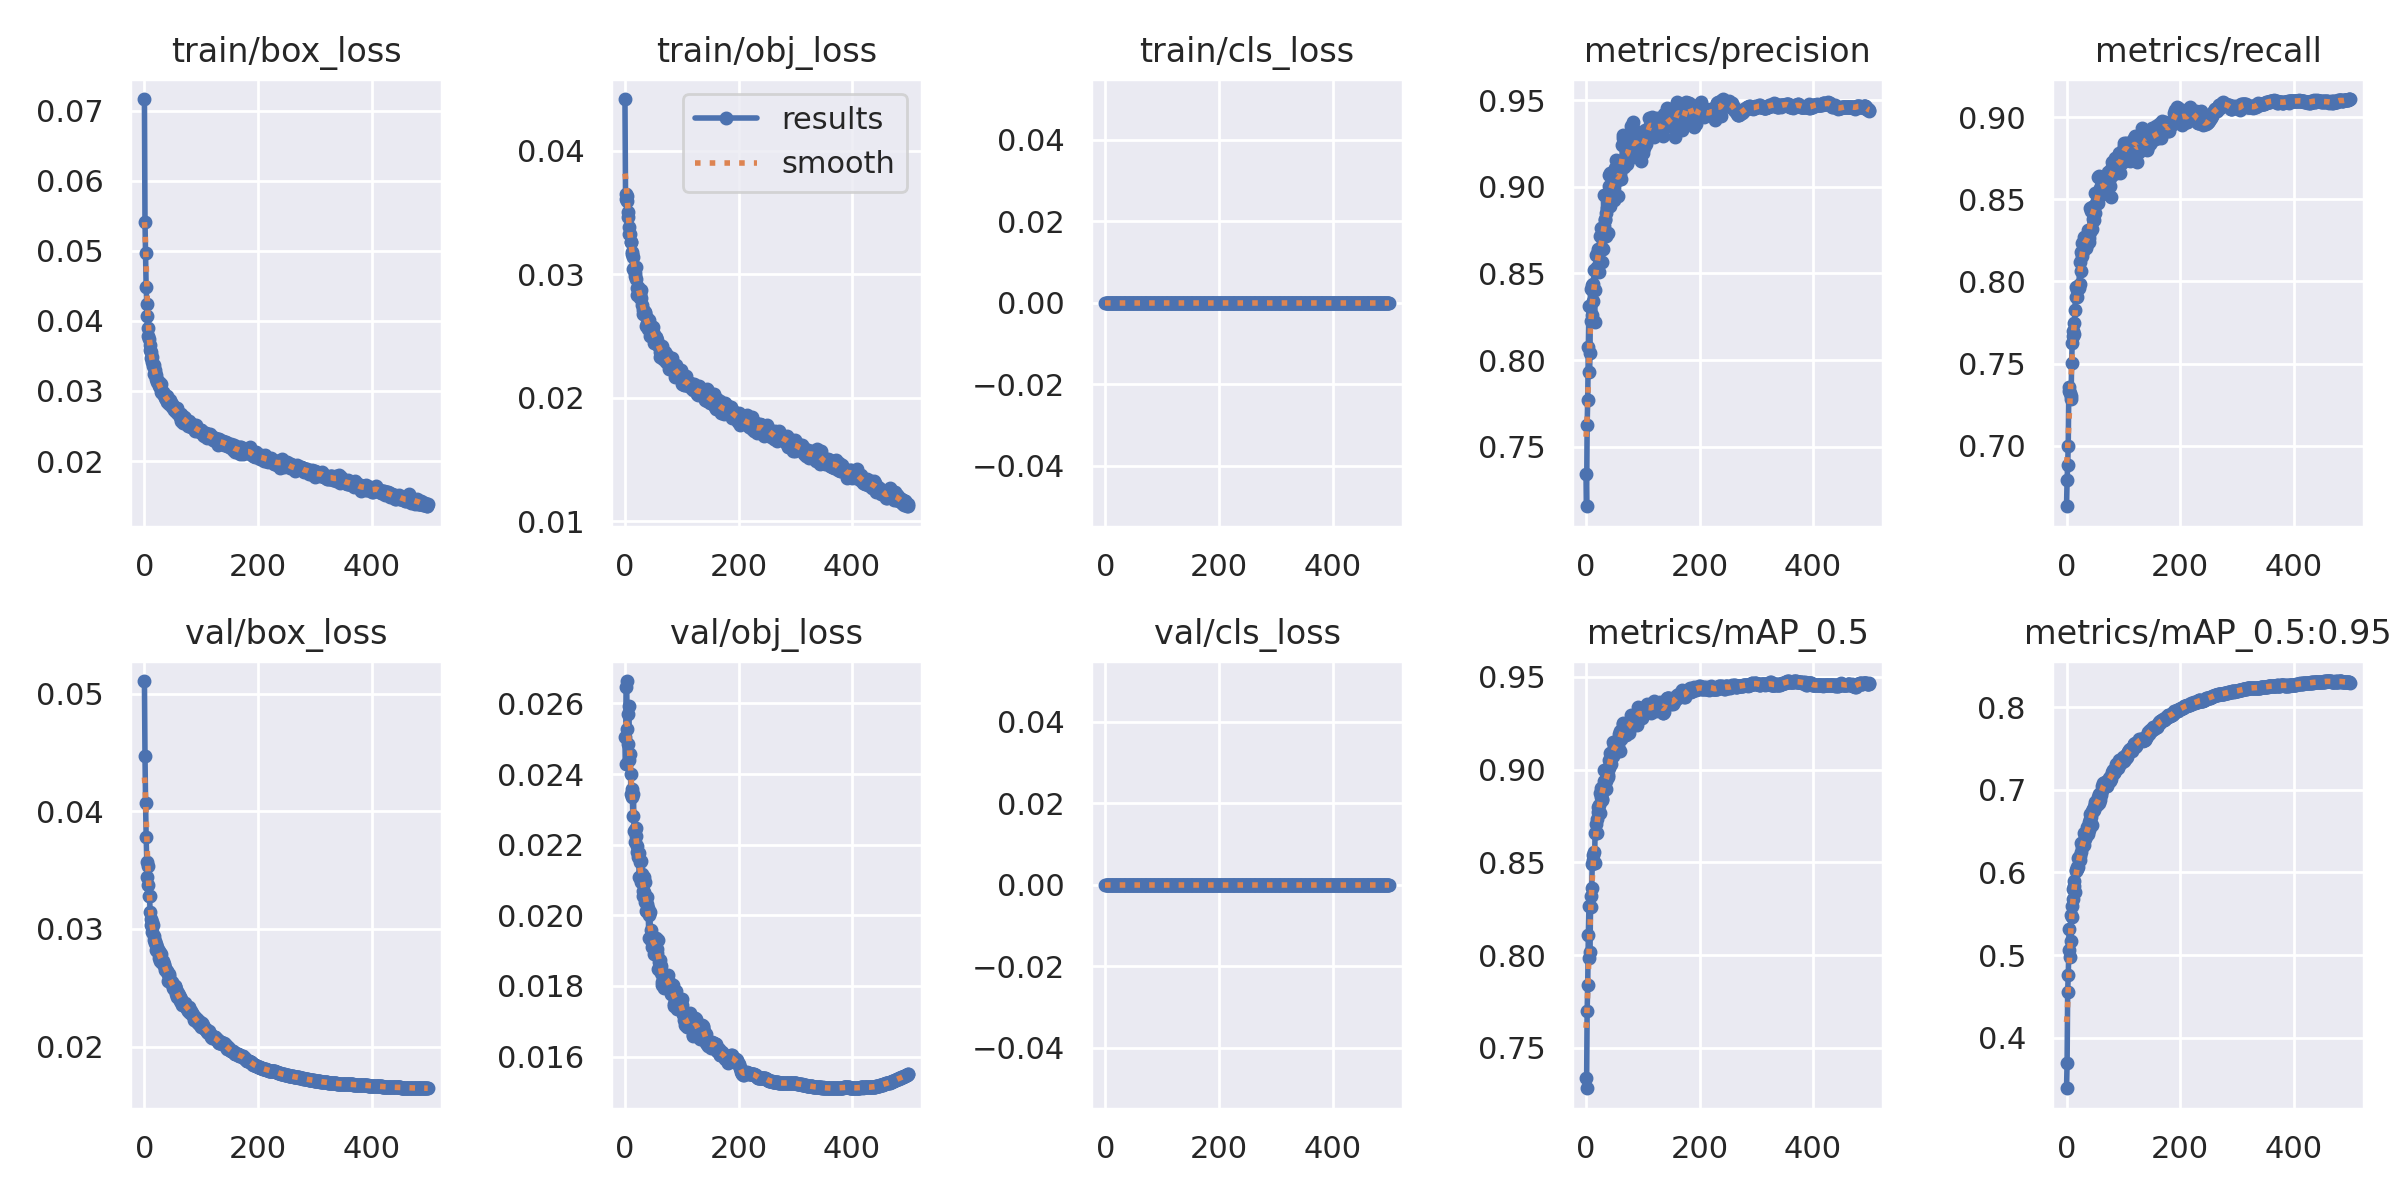

The data file committed next to this chart (first rows):
epoch, train/box_loss, train/obj_loss, train/cls_loss, metrics/precision, metrics/recall, metrics/mAP_0.5, metrics/mAP_0.5:0.95, val/box_loss, val/obj_loss, val/cls_loss, x/lr0, x/lr1, x/lr2
0, 0.07164, 0.04419, 0, 0.7342, 0.6633, 0.7334, 0.3388, 0.05106, 0.02506, 0, 0.07013, 0.003319, 0.003319
1, 0.05409, 0.03652, 0, 0.7157, 0.679, 0.7281, 0.3692, 0.04469, 0.0243, 0, 0.04011, 0.006639, 0.006639
2, 0.04962, 0.03612, 0, 0.7628, 0.6885, 0.7698, 0.4553, 0.0407, 0.02645, 0, 0.01009, 0.009946, 0.009946
3, 0.04478, 0.03596, 0, 0.777, 0.7, 0.7837, 0.4753, 0.03783, 0.02663, 0, 0.009941, 0.009941, 0.009941
4, 0.04243, 0.03631, 0, 0.8077, 0.7337, 0.8108, 0.5063, 0.03568, 0.02527, 0, 0.009941, 0.009941, 0.009941
5, 0.0407, 0.03504, 0, 0.8312, 0.736, 0.8265, 0.5318, 0.03441, 0.02486, 0, 0.009921, 0.009921, 0.009921
6, 0.03905, 0.03465, 0, 0.793, 0.7319, 0.7985, 0.4982, 0.03536, 0.0257, 0, 0.009901, 0.009901, 0.009901
7, 0.03788, 0.03379, 0, 0.8044, 0.7301, 0.8016, 0.5167, 0.03371, 0.02592, 0, 0.009881, 0.009881, 0.009881
8, 0.03735, 0.03323, 0, 0.8408, 0.7288, 0.8261, 0.5489, 0.03279, 0.0244, 0, 0.009861, 0.009861, 0.009861
9, 0.03656, 0.03322, 0, 0.8226, 0.7506, 0.832, 0.5456, 0.03281, 0.02457, 0, 0.009842, 0.009842, 0.009842
10, 0.03585, 0.03257, 0, 0.8259, 0.7627, 0.836, 0.559, 0.03145, 0.02399, 0, 0.009822, 0.009822, 0.009822
11, 0.03553, 0.0326, 0, 0.8433, 0.7671, 0.8492, 0.5678, 0.03086, 0.02342, 0, 0.009802, 0.009802, 0.009802
12, 0.03476, 0.0318, 0, 0.8343, 0.7699, 0.8539, 0.5805, 0.03035, 0.02358, 0, 0.009782, 0.009782, 0.009782
13, 0.03488, 0.03165, 0, 0.844, 0.7682, 0.8514, 0.5831, 0.03057, 0.02334, 0, 0.009762, 0.009762, 0.009762
14, 0.03409, 0.03137, 0, 0.8521, 0.7748, 0.8558, 0.5895, 0.0297, 0.02281, 0, 0.009743, 0.009743, 0.009743
15, 0.0335, 0.03044, 0, 0.822, 0.7828, 0.8498, 0.5759, 0.03032, 0.02344, 0, 0.009723, 0.009723, 0.009723
16, 0.03377, 0.03046, 0, 0.8405, 0.7968, 0.866, 0.6026, 0.02936, 0.0224, 0, 0.009703, 0.009703, 0.009703
17, 0.03244, 0.02985, 0, 0.8527, 0.7907, 0.8658, 0.6013, 0.02906, 0.0224, 0, 0.009683, 0.009683, 0.009683
18, 0.0326, 0.0301, 0, 0.8608, 0.7906, 0.8707, 0.607, 0.02893, 0.02207, 0, 0.009663, 0.009663, 0.009663
19, 0.03294, 0.03055, 0, 0.8536, 0.7948, 0.8659, 0.6047, 0.0288, 0.02248, 0, 0.009644, 0.009644, 0.009644
20, 0.03229, 0.02959, 0, 0.8606, 0.7966, 0.8733, 0.607, 0.02868, 0.02225, 0, 0.009624, 0.009624, 0.009624
21, 0.03167, 0.02891, 0, 0.8628, 0.7974, 0.8798, 0.6173, 0.02821, 0.02195, 0, 0.009604, 0.009604, 0.009604
22, 0.03128, 0.02835, 0, 0.864, 0.7964, 0.8774, 0.6189, 0.02846, 0.02178, 0, 0.009584, 0.009584, 0.009584
23, 0.03158, 0.02894, 0, 0.8509, 0.8121, 0.8812, 0.6145, 0.02809, 0.02165, 0, 0.009564, 0.009564, 0.009564
24, 0.03126, 0.0287, 0, 0.8715, 0.7984, 0.8768, 0.6202, 0.0282, 0.02176, 0, 0.009545, 0.009545, 0.009545
25, 0.03132, 0.02875, 0, 0.8632, 0.8181, 0.8872, 0.6246, 0.02808, 0.0211, 0, 0.009525, 0.009525, 0.009525
26, 0.03075, 0.02838, 0, 0.8761, 0.8066, 0.8901, 0.6358, 0.02749, 0.02106, 0, 0.009505, 0.009505, 0.009505
27, 0.03068, 0.0281, 0, 0.8644, 0.8154, 0.8851, 0.6303, 0.02792, 0.0215, 0, 0.009485, 0.009485, 0.009485
28, 0.03053, 0.02805, 0, 0.8569, 0.8233, 0.8834, 0.6351, 0.02728, 0.02154, 0, 0.009465, 0.009465, 0.009465
29, 0.03104, 0.02872, 0, 0.8703, 0.8187, 0.8844, 0.6333, 0.0274, 0.02096, 0, 0.009446, 0.009446, 0.009446
30, 0.02982, 0.02754, 0, 0.864, 0.8269, 0.8882, 0.6333, 0.02786, 0.02116, 0, 0.009426, 0.009426, 0.009426
31, 0.02969, 0.0271, 0, 0.8953, 0.8226, 0.8998, 0.6477, 0.02713, 0.02054, 0, 0.009406, 0.009406, 0.009406
32, 0.02972, 0.02675, 0, 0.8775, 0.8261, 0.8938, 0.645, 0.02713, 0.02069, 0, 0.009386, 0.009386, 0.009386
33, 0.02984, 0.02705, 0, 0.881, 0.8259, 0.8936, 0.64, 0.0273, 0.02109, 0, 0.009366, 0.009366, 0.009366
34, 0.02948, 0.02678, 0, 0.8815, 0.827, 0.8941, 0.6463, 0.02695, 0.02065, 0, 0.009347, 0.009347, 0.009347
35, 0.02944, 0.02688, 0, 0.8715, 0.8202, 0.8895, 0.6439, 0.02699, 0.02093, 0, 0.009327, 0.009327, 0.009327
36, 0.02939, 0.02691, 0, 0.8848, 0.8226, 0.8939, 0.655, 0.02668, 0.02037, 0, 0.009307, 0.009307, 0.009307
37, 0.02902, 0.02583, 0, 0.8878, 0.8249, 0.897, 0.6546, 0.02655, 0.02012, 0, 0.009287, 0.009287, 0.009287
38, 0.0288, 0.02606, 0, 0.8732, 0.8313, 0.8969, 0.6469, 0.02651, 0.02053, 0, 0.009267, 0.009267, 0.009267
39, 0.02936, 0.02642, 0, 0.8936, 0.8264, 0.8963, 0.6512, 0.02641, 0.02033, 0, 0.009248, 0.009248, 0.009248
40, 0.02837, 0.02557, 0, 0.9006, 0.8241, 0.9007, 0.6605, 0.02634, 0.0202, 0, 0.009228, 0.009228, 0.009228
41, 0.0288, 0.02615, 0, 0.9066, 0.8303, 0.9053, 0.6646, 0.02616, 0.02013, 0, 0.009208, 0.009208, 0.009208
42, 0.02877, 0.02627, 0, 0.9079, 0.8449, 0.9092, 0.6701, 0.02556, 0.01935, 0, 0.009188, 0.009188, 0.009188
43, 0.02864, 0.02585, 0, 0.8892, 0.8431, 0.9034, 0.6673, 0.02598, 0.02001, 0, 0.009168, 0.009168, 0.009168
44, 0.02808, 0.025, 0, 0.893, 0.8318, 0.9028, 0.6578, 0.02619, 0.02009, 0, 0.009149, 0.009149, 0.009149
45, 0.02871, 0.02518, 0, 0.9025, 0.8454, 0.9086, 0.6741, 0.02554, 0.01929, 0, 0.009129, 0.009129, 0.009129
46, 0.02825, 0.02579, 0, 0.8948, 0.8452, 0.9076, 0.6748, 0.02543, 0.01959, 0, 0.009109, 0.009109, 0.009109
47, 0.02809, 0.02548, 0, 0.9072, 0.8382, 0.9151, 0.677, 0.02551, 0.01923, 0, 0.009089, 0.009089, 0.009089
48, 0.02811, 0.0253, 0, 0.9043, 0.8451, 0.9075, 0.6749, 0.02541, 0.0191, 0, 0.009069, 0.009069, 0.009069
49, 0.02767, 0.02529, 0, 0.9084, 0.8374, 0.9126, 0.679, 0.02547, 0.01933, 0, 0.00905, 0.00905, 0.00905
50, 0.0278, 0.02571, 0, 0.8926, 0.854, 0.9107, 0.683, 0.02496, 0.01926, 0, 0.00903, 0.00903, 0.00903
51, 0.02779, 0.02506, 0, 0.9108, 0.8418, 0.9131, 0.6855, 0.02512, 0.01891, 0, 0.00901, 0.00901, 0.00901
52, 0.02731, 0.02446, 0, 0.9154, 0.8476, 0.9145, 0.6855, 0.02486, 0.01923, 0, 0.00899, 0.00899, 0.00899
53, 0.02735, 0.02468, 0, 0.9059, 0.8485, 0.9097, 0.6823, 0.0251, 0.01924, 0, 0.00897, 0.00897, 0.00897
54, 0.02732, 0.02482, 0, 0.9106, 0.8475, 0.9141, 0.681, 0.02516, 0.01926, 0, 0.008951, 0.008951, 0.008951
55, 0.02705, 0.02493, 0, 0.9039, 0.8478, 0.9115, 0.6835, 0.02485, 0.01936, 0, 0.008931, 0.008931, 0.008931
56, 0.02732, 0.02434, 0, 0.907, 0.8634, 0.9158, 0.6912, 0.02445, 0.01894, 0, 0.008911, 0.008911, 0.008911
57, 0.02756, 0.02465, 0, 0.8944, 0.8526, 0.9125, 0.6844, 0.0246, 0.01905, 0, 0.008891, 0.008891, 0.008891
58, 0.02701, 0.02429, 0, 0.9075, 0.864, 0.9193, 0.6952, 0.02425, 0.01849, 0, 0.008871, 0.008871, 0.008871
59, 0.02666, 0.02424, 0, 0.9047, 0.857, 0.9103, 0.6881, 0.02457, 0.01929, 0, 0.008852, 0.008852, 0.008852
... 440 more rows
